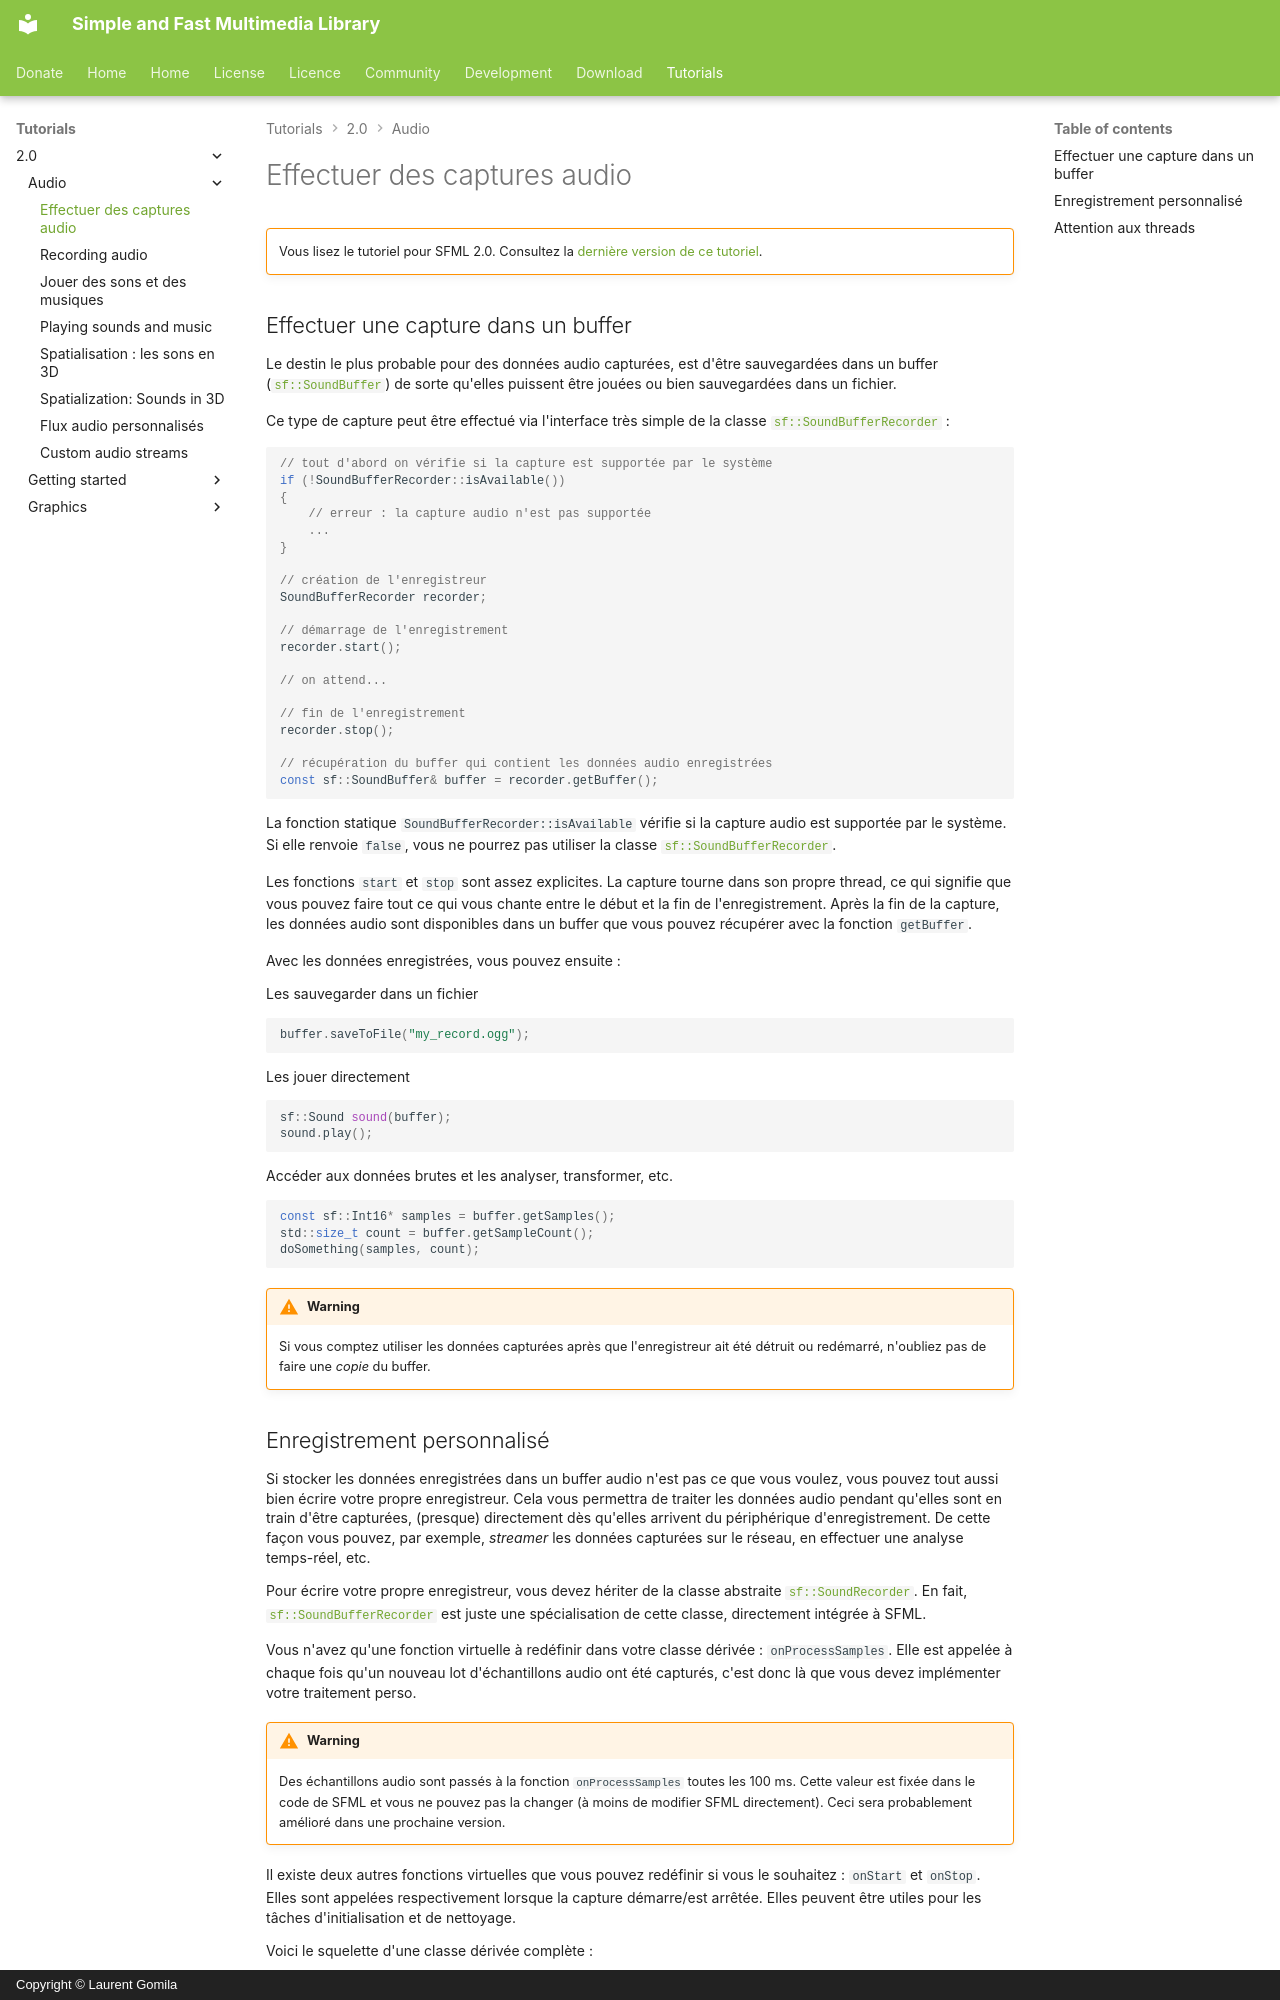

repository: SFML/SFML-Website · page: tutorials/2.0/audio/recording.fr/index.html · generator: mkdocs · copyright: Copyright © Laurent Gomila

# Effectuer des captures audio

!!! warning ""

    Vous lisez le tutoriel pour SFML 2.0. Consultez la [dernière version de ce tutoriel](/fr/tutorials/latest/audio/recording/).

## Effectuer une capture dans un buffer

Le destin le plus probable pour des données audio capturées, est d'être sauvegardées dans un buffer ([`sf::SoundBuffer`](../../../documentation/2.0/classsf_1_1SoundBuffer.html "sf::SoundBuffer documentation")) de sorte qu'elles puissent être jouées ou bien sauvegardées dans un fichier.

Ce type de capture peut être effectué via l'interface très simple de la classe [`sf::SoundBufferRecorder`](../../../documentation/2.0/classsf_1_1SoundBufferRecorder.html "sf::SoundBufferRecorder documentation") :

```cpp
// tout d'abord on vérifie si la capture est supportée par le système
if (!SoundBufferRecorder::isAvailable())
{
    // erreur : la capture audio n'est pas supportée
    ...
}

// création de l'enregistreur
SoundBufferRecorder recorder;

// démarrage de l'enregistrement
recorder.start();

// on attend...

// fin de l'enregistrement
recorder.stop();

// récupération du buffer qui contient les données audio enregistrées
const sf::SoundBuffer& buffer = recorder.getBuffer();
```

La fonction statique `SoundBufferRecorder::isAvailable` vérifie si la capture audio est supportée par le système. Si elle renvoie `false`, vous ne pourrez pas utiliser la classe [`sf::SoundBufferRecorder`](../../../documentation/2.0/classsf_1_1SoundBufferRecorder.html "sf::SoundBufferRecorder documentation").

Les fonctions `start` et `stop` sont assez explicites. La capture tourne dans son propre thread, ce qui signifie que vous pouvez faire tout ce qui vous chante entre le début et la fin de l'enregistrement. Après la fin de la capture, les données audio sont disponibles dans un buffer que vous pouvez récupérer avec la fonction `getBuffer`.

Avec les données enregistrées, vous pouvez ensuite :

Les sauvegarder dans un fichier

```cpp
buffer.saveToFile("my_record.ogg");
```

Les jouer directement

```cpp
sf::Sound sound(buffer);
sound.play();
```

Accéder aux données brutes et les analyser, transformer, etc.

```cpp
const sf::Int16* samples = buffer.getSamples();
std::size_t count = buffer.getSampleCount();
doSomething(samples, count);
```

!!! warning

    Si vous comptez utiliser les données capturées après que l'enregistreur ait été détruit ou redémarré, n'oubliez pas de faire une *copie* du buffer.
